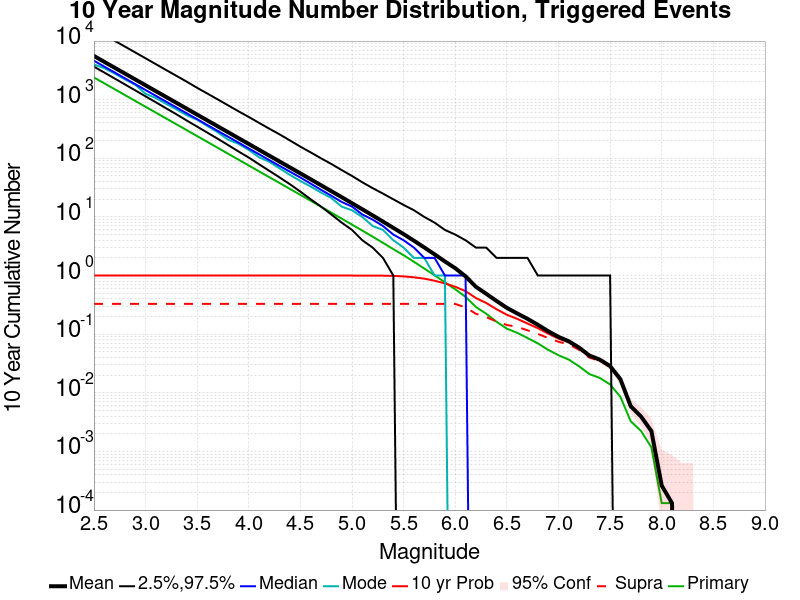

Values plotted in this chart, from the file beside it:
Mag, Mean, 2.5 %ile, 97.5 %ile, Median, Mode, 10 yr Probability, 10 yr Supra-Seis Prob, Primary Aftershocks Mean
2.5, 5568, 3658, 16031, 4622, 3980, 1.0, 0.3286, 2393
2.6, 4423, 2905, 12737, 3670, 3452, 1.0, 0.3286, 1901
2.7, 3513, 2302, 10116, 2918, 2795, 1.0, 0.3286, 1510
2.8, 2791, 1822, 8055, 2318, 2222, 1.0, 0.3286, 1199
2.9, 2216, 1442, 6397, 1841, 1799, 1.0, 0.3286, 952.5
3.0, 1760, 1140, 5084, 1463, 1261, 1.0, 0.3286, 756.5
3.1, 1398, 902.0, 4033, 1163, 1066, 1.0, 0.3286, 600.8
3.2, 1110, 712.0, 3200, 925.0, 848.0, 1.0, 0.3286, 477.4
3.3, 881.8, 562.0, 2545, 735.0, 683.0, 1.0, 0.3286, 379.1
3.4, 700.5, 440.0, 2023, 584.0, 541.0, 1.0, 0.3286, 301.2
3.5, 556.2, 347.0, 1592, 465.0, 455.0, 1.0, 0.3286, 239.1
3.6, 441.7, 273.0, 1269, 369.0, 354.0, 1.0, 0.3286, 189.8
3.7, 350.6, 215.0, 1009, 293.0, 278.0, 1.0, 0.3286, 150.7
3.8, 278.3, 168.0, 800.0, 233.0, 208.0, 1.0, 0.3286, 119.6
3.9, 221, 131.0, 634.0, 186.0, 177.0, 1.0, 0.3286, 94.97
4.0, 175.5, 103.0, 507.0, 147.0, 139.0, 1.0, 0.3286, 75.4
4.1, 139.4, 79.0, 402.0, 117.0, 104.0, 1.0, 0.3286, 59.85
4.2, 110.6, 61.0, 319.0, 93.0, 87.0, 1.0, 0.3286, 47.51
4.3, 87.82, 47.0, 255.0, 74.0, 67.0, 1.0, 0.3286, 37.74
4.4, 69.71, 36.0, 201.0, 59.0, 52.0, 1.0, 0.3286, 29.95
4.5, 55.3, 27.0, 158.0, 47.0, 41.0, 1.0, 0.3286, 23.77
4.6, 43.84, 20.0, 126.0, 37.0, 33.0, 1.0, 0.3286, 18.88
4.7, 34.71, 15.0, 100.0, 29.0, 26.0, 1.0, 0.3286, 14.94
4.8, 27.49, 11.0, 80.0, 23.0, 21.0, 1.0, 0.3286, 11.82
4.9, 21.73, 8.0, 63.0, 18.0, 15.0, 1.0, 0.3286, 9.354
5.0, 17.13, 6.0, 50.0, 15.0, 13.0, 1.0, 0.3286, 7.399
5.1, 13.5, 4.0, 39.0, 11.0, 10.0, 0.9999, 0.3286, 5.848
5.2, 10.62, 3.0, 31.0, 9.0, 7.0, 0.9993, 0.3286, 4.607
5.3, 8.329, 2.0, 25.0, 7.0, 6.0, 0.9954, 0.3286, 3.612
5.4, 6.516, 1.0, 20.0, 5.0, 4.0, 0.9868, 0.3286, 2.825
5.5, 5.089, 0.0, 16.0, 4.0, 3.0, 0.9682, 0.3286, 2.219
5.6, 3.932, 0.0, 13.0, 3.0, 2.0, 0.9341, 0.3286, 1.716
5.7, 3.017, 0.0, 10.0, 2.0, 2.0, 0.886, 0.3286, 1.318
5.8, 2.301, 0.0, 8.0, 2.0, 1.0, 0.8165, 0.3286, 1.009
5.9, 1.739, 0.0, 6.0, 1.0, 1.0, 0.7342, 0.3282, 0.7661
6.0, 1.335, 0.0, 5.0, 1.0, 0.0, 0.6439, 0.328, 0.5829
6.1, 0.97, 0.0, 4.0, 1.0, 0.0, 0.5433, 0.2861, 0.4333
6.2, 0.6433, 0.0, 3.0, 0.0, 0.0, 0.4132, 0.2228, 0.2911
6.3, 0.4887, 0.0, 3.0, 0.0, 0.0, 0.3412, 0.1952, 0.2231
6.4, 0.3688, 0.0, 2.0, 0.0, 0.0, 0.2662, 0.1647, 0.1628
6.5, 0.2811, 0.0, 2.0, 0.0, 0.0, 0.2145, 0.1436, 0.1243
6.6, 0.2259, 0.0, 2.0, 0.0, 0.0, 0.1829, 0.1334, 0.1055
6.7, 0.1828, 0.0, 2.0, 0.0, 0.0, 0.152, 0.1165, 0.08594
6.8, 0.1448, 0.0, 1.0, 0.0, 0.0, 0.1267, 0.1013, 0.0697
6.9, 0.1125, 0.0, 1.0, 0.0, 0.0, 0.1026, 0.08607, 0.05411
7.0, 0.09, 0.0, 1.0, 0.0, 0.0, 0.08398, 0.07428, 0.04376
7.1, 0.07572, 0.0, 1.0, 0.0, 0.0, 0.07297, 0.06708, 0.03681
7.2, 0.05895, 0.0, 1.0, 0.0, 0.0, 0.05738, 0.05411, 0.0283
7.3, 0.0431, 0.0, 1.0, 0.0, 0.0, 0.04192, 0.03983, 0.02083
7.4, 0.03681, 0.0, 1.0, 0.0, 0.0, 0.03603, 0.03524, 0.01795
7.5, 0.02856, 0.0, 1.0, 0.0, 0.0, 0.02804, 0.02791, 0.01389
7.6, 0.01703, 0.0, 0.0, 0.0, 0.0, 0.0169, 0.0169, 0.008516
7.7, 0.005895, 0.0, 0.0, 0.0, 0.0, 0.005895, 0.005895, 0.003275
7.8, 0.00393, 0.0, 0.0, 0.0, 0.0, 0.00393, 0.00393, 0.002227
7.9, 0.002227, 0.0, 0.0, 0.0, 0.0, 0.002227, 0.002227, 0.001179
8.0, 2.6202018E-4, 0.0, 0.0, 0.0, 0.0, 2.6202018E-4, 2.6202018E-4, 1.3101009E-4
8.1, 1.3101009E-4, 0.0, 0.0, 0.0, 0.0, 1.3101009E-4, 1.3101009E-4, 1.3101009E-4
8.2, 0.0, 0.0, 0.0, 0.0, 0.0, 0.0, 0.0, 0.0
8.3, 0.0, 0.0, 0.0, 0.0, 0.0, 0.0, 0.0, 0.0
8.4, 0.0, 0.0, 0.0, 0.0, 0.0, 0.0, 0.0, 0.0
... 6 more rows
